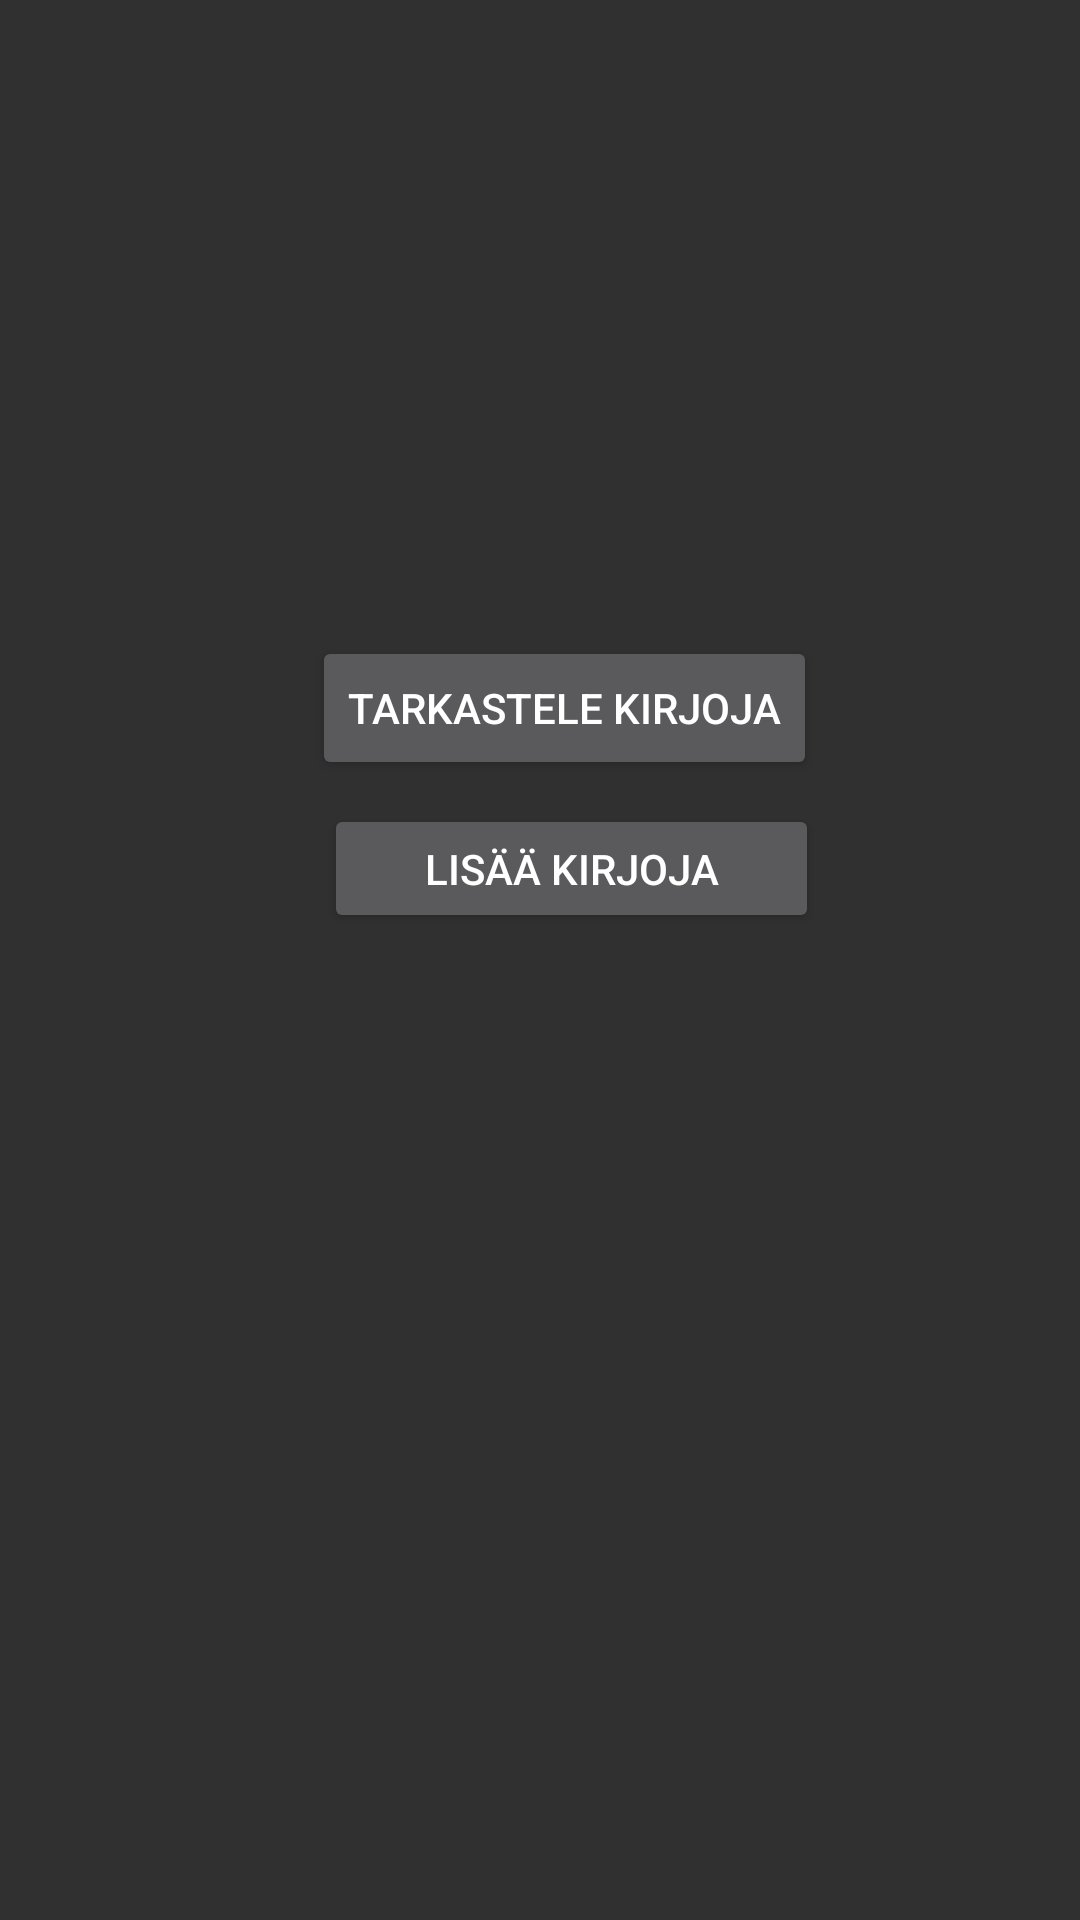

Android layout source for this screen:
<!-- AndroidManifest.xml: application theme AppTheme -->
<!-- res/layout/activity_main.xml -->
<?xml version="1.0" encoding="utf-8"?>
<android.support.constraint.ConstraintLayout xmlns:android="http://schemas.android.com/apk/res/android"
    xmlns:app="http://schemas.android.com/apk/res-auto"
    xmlns:tools="http://schemas.android.com/tools"
    android:layout_width="match_parent"
    android:layout_height="match_parent"
    tools:context=".MainActivity">

    <Button
        android:id="@+id/btnViewBooks"
        android:layout_width="wrap_content"
        android:layout_height="wrap_content"
        android:layout_marginStart="104dp"
        android:layout_marginTop="212dp"
        android:text="@string/tarkastele_kirjoja"
        app:layout_constraintStart_toStartOf="parent"
        app:layout_constraintTop_toTopOf="parent" />

    <Button
        android:id="@+id/btnAddBooks"
        android:layout_width="165dp"
        android:layout_height="43dp"
        android:layout_marginStart="108dp"
        android:layout_marginTop="8dp"
        android:text="@string/lis_kirjoja"
        app:layout_constraintStart_toStartOf="parent"
        app:layout_constraintTop_toBottomOf="@+id/btnViewBooks" />
</android.support.constraint.ConstraintLayout>
<!-- resources referenced by this layout -->
<resources>
  <string name="lis_kirjoja">Lisää kirjoja</string>
  <string name="tarkastele_kirjoja">Tarkastele kirjoja</string>
  <style name="AppTheme" parent="Base.V23.Theme.AppCompat">
          
          <item name="colorPrimary">@color/colorAccent</item>
          <item name="colorPrimaryDark">@color/colorPrimaryDark</item>
          <item name="colorAccent">@color/colorAccent</item>
      </style>
  <!-- not gathered from this repository: default colours our renderer supplied (Android Studio template values) -->
  <color name="colorPrimaryDark">#FF3700B3</color>
  <color name="colorAccent">#FF03DAC5</color>
</resources>
